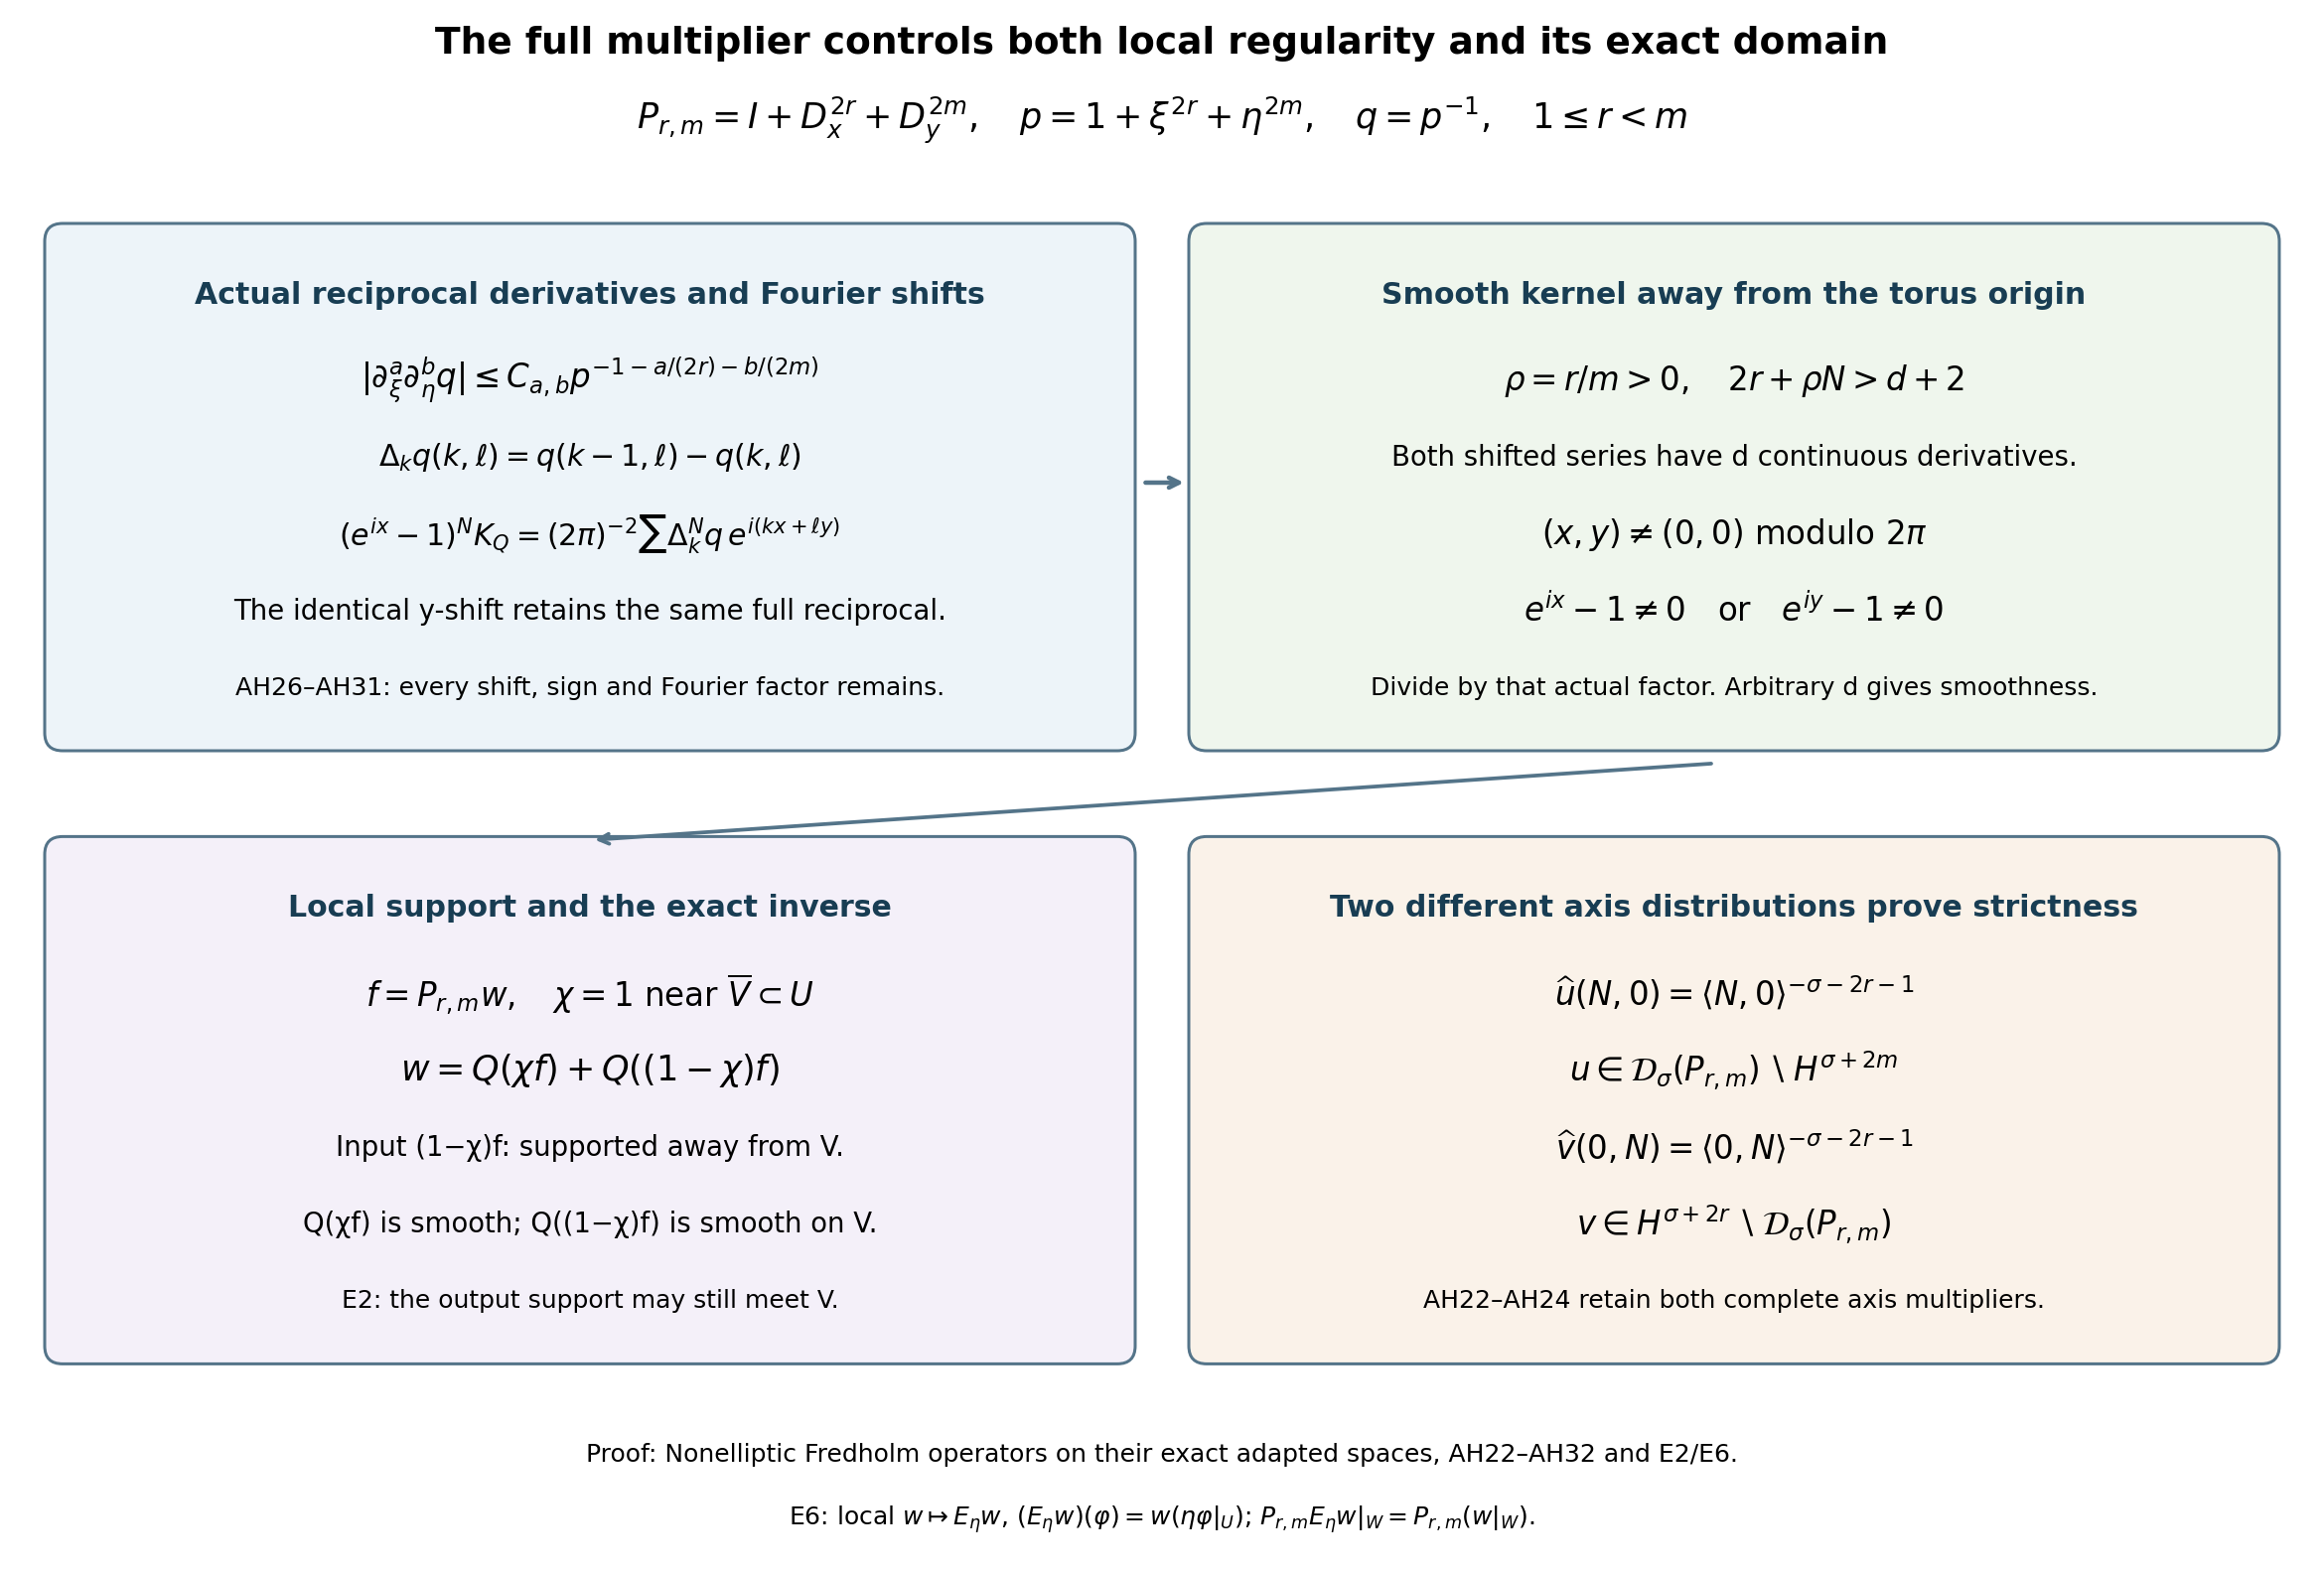

Python code for this plot:
"""Reproduce the exact local inverse and strict-domain proof diagram."""
from pathlib import Path
import matplotlib
matplotlib.use("Agg")
import matplotlib.pyplot as plt
from matplotlib.patches import FancyBboxPatch
out=Path(__file__).resolve().parent
fig,ax=plt.subplots(figsize=(13,8.8));ax.set(xlim=(0,13),ylim=(0,8.8));ax.axis("off")
ax.text(6.5,8.5,"The full multiplier controls both local regularity and its exact domain",ha="center",fontsize=15,weight="bold")
ax.text(6.5,8.08,r"$P_{r,m}=I+D_x^{2r}+D_y^{2m},\quad p=1+\xi^{2r}+\eta^{2m},\quad q=p^{-1},\quad 1\leq r<m$",ha="center",fontsize=14)
def box(x,y,w,h,title,lines,color):
    ax.add_patch(FancyBboxPatch((x,y),w,h,boxstyle="round,pad=0.1",fc=color,ec="#547489",lw=1.2))
    ax.text(x+w/2,y+h-.3,title,ha="center",va="center",fontsize=12,weight="bold",color="#183d53")
    for i,(line,fs) in enumerate(lines):ax.text(x+w/2,y+h-.78-i*.43,line,ha="center",va="center",fontsize=fs)
box(.35,4.7,5.9,2.75,"Actual reciprocal derivatives and Fourier shifts",[
 (r"$|\partial_\xi^a\partial_\eta^bq|\leq C_{a,b}p^{-1-a/(2r)-b/(2m)}$",13),
 (r"$\Delta_kq(k,\ell)=q(k-1,\ell)-q(k,\ell)$",12),
 (r"$(e^{ix}-1)^NK_Q=(2\pi)^{-2}\sum\Delta_k^Nq\,e^{i(kx+\ell y)}$",12),
 ("The identical y-shift retains the same full reciprocal.",11),
 ("AH26–AH31: every shift, sign and Fourier factor remains.",10)],"#edf4f9")
box(6.75,4.7,5.9,2.75,"Smooth kernel away from the torus origin",[
 (r"$\rho=r/m>0,\quad 2r+\rho N>d+2$",13),
 ("Both shifted series have d continuous derivatives.",11),
 (r"$(x,y)\neq(0,0)$ modulo $2\pi$",13),
 (r"$e^{ix}-1\neq0\quad\mathrm{or}\quad e^{iy}-1\neq0$",13),
 ("Divide by that actual factor. Arbitrary d gives smoothness.",10)],"#eff6ed")
box(.35,1.27,5.9,2.75,"Local support and the exact inverse",[
 (r"$f=P_{r,m}w,\quad \chi=1\ \mathrm{near}\ \overline{V}\subset U$",13),
 (r"$w=Q(\chi f)+Q((1-\chi)f)$",14),
 ("Input (1−χ)f: supported away from V.",11),
 ("Q(χf) is smooth; Q((1−χ)f) is smooth on V.",11),
 ("E2: the output support may still meet V.",10)],"#f4f0f9")
box(6.75,1.27,5.9,2.75,"Two different axis distributions prove strictness",[
 (r"$\widehat u(N,0)=\langle N,0\rangle^{-\sigma-2r-1}$",13),
 (r"$u\in\mathcal{D}_\sigma(P_{r,m})\setminus H^{\sigma+2m}$",13),
 (r"$\widehat v(0,N)=\langle0,N\rangle^{-\sigma-2r-1}$",13),
 (r"$v\in H^{\sigma+2r}\setminus\mathcal{D}_\sigma(P_{r,m})$",13),
 ("AH22–AH24 retain both complete axis multipliers.",10)],"#faf2e9")
ax.annotate("",xy=(6.65,6.1),xytext=(6.38,6.1),arrowprops=dict(arrowstyle="->",color="#547489",lw=1.8))
ax.annotate("",xy=(3.3,4.1),xytext=(9.6,4.53),arrowprops=dict(arrowstyle="->",color="#547489",lw=1.5))
ax.text(6.5,.62,"Proof: Nonelliptic Fredholm operators on their exact adapted spaces, AH22–AH32 and E2/E6.",ha="center",fontsize=10)
ax.text(6.5,.27,r"E6: local $w\mapsto E_\eta w$, $(E_\eta w)(\varphi)=w(\eta\varphi|_U)$; $P_{r,m}E_\eta w|_W=P_{r,m}(w|_W)$.",ha="center",fontsize=10)
fig.subplots_adjust(left=0,right=1,bottom=0,top=1)
for ext in ["svg","png"]:fig.savefig(out/f"adapted-local-kernel.{ext}",dpi=180,facecolor="white")
plt.close(fig)
